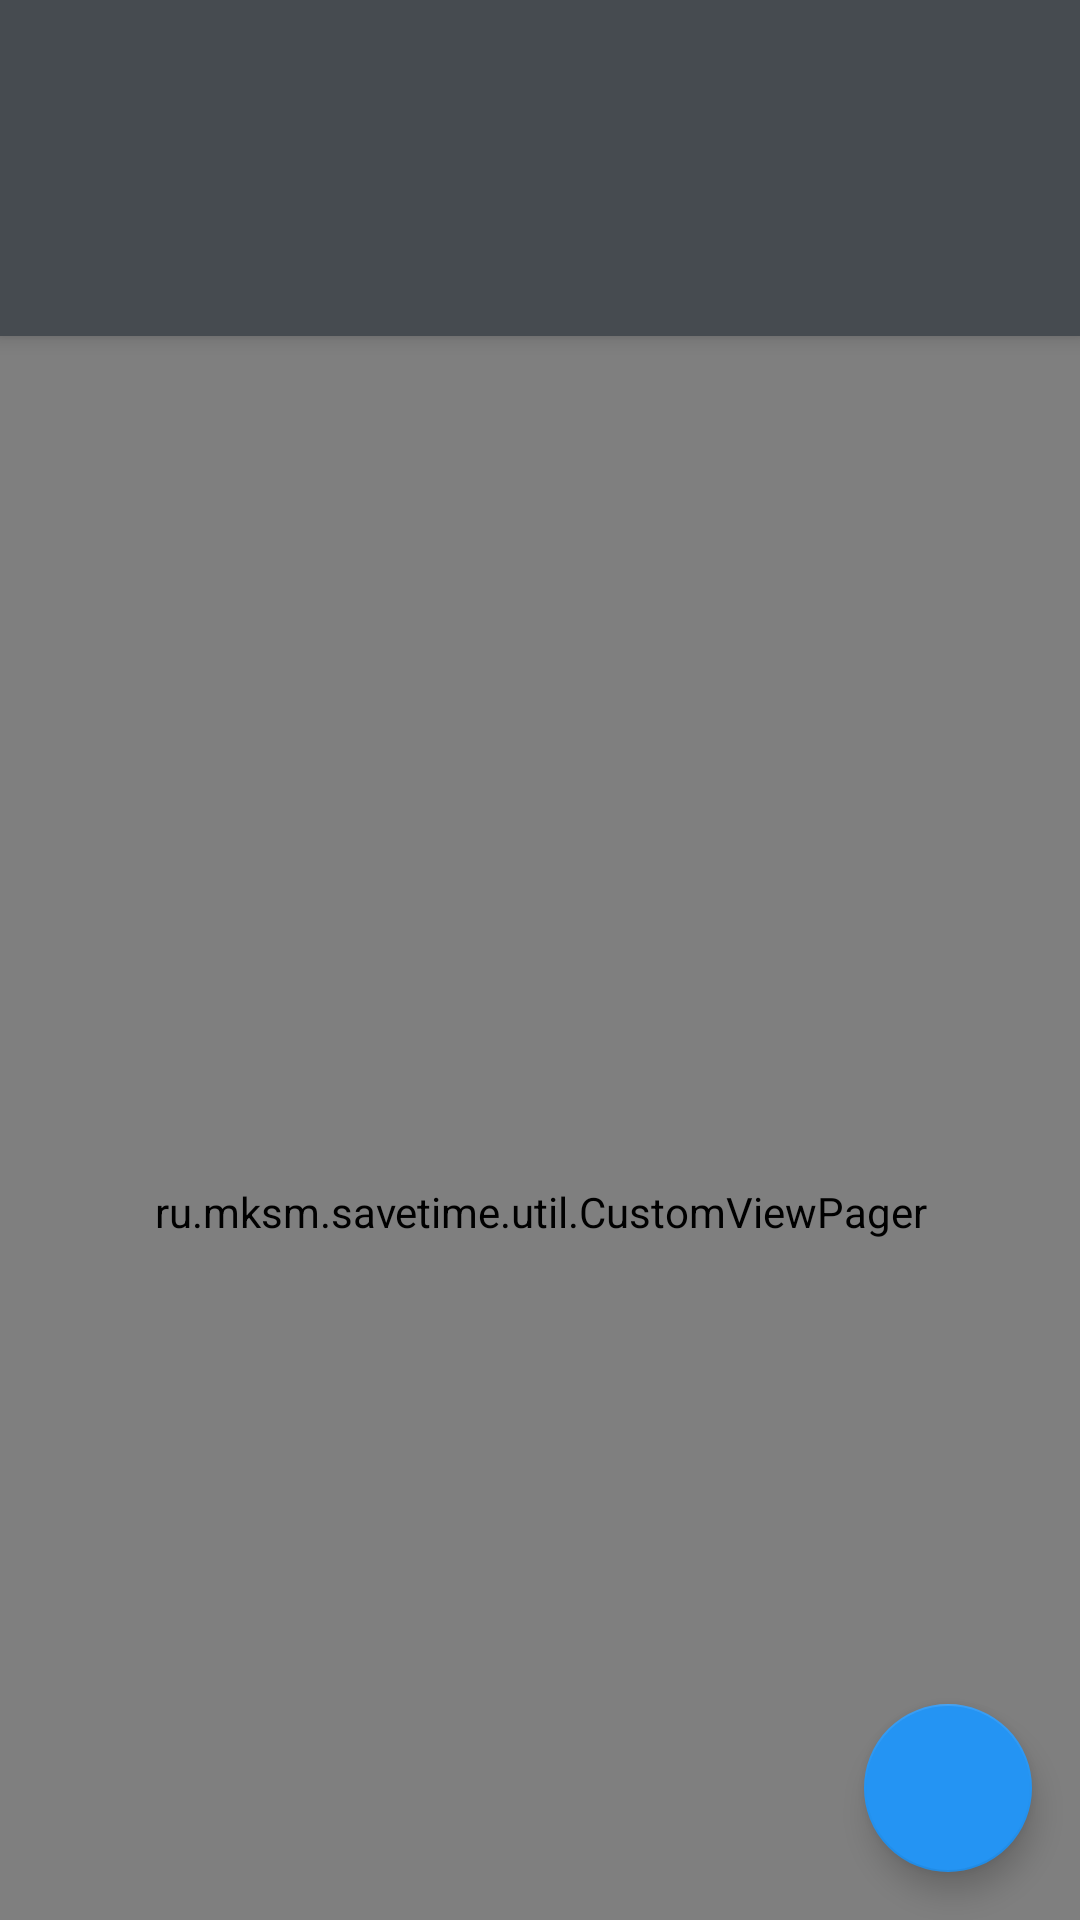

The Android layout XML behind this screen, and the referenced resources:
<!-- AndroidManifest.xml: activity theme AppTheme.NoActionBar -->
<!-- res/layout/activity_main.xml -->
<?xml version="1.0" encoding="utf-8"?>
<android.support.design.widget.CoordinatorLayout xmlns:android="http://schemas.android.com/apk/res/android"
    xmlns:app="http://schemas.android.com/apk/res-auto"
    android:id="@+id/main_content"
    android:layout_width="match_parent"
    android:layout_height="match_parent">

    <android.support.design.widget.AppBarLayout
        android:id="@+id/appbar"
        android:layout_width="match_parent"
        android:layout_height="wrap_content"
        android:paddingTop="@dimen/appbar_padding_top"
        android:theme="@style/AppTheme.AppBarOverlay">



        <android.support.v7.widget.Toolbar
            android:id="@+id/toolbar"
            android:layout_width="match_parent"
            android:layout_height="?attr/actionBarSize"
            android:background="?attr/colorPrimary"
            app:layout_scrollFlags="scroll|enterAlways"
            app:popupTheme="@style/AppTheme.PopupOverlay">
            <Button
                android:id="@+id/offline"
                android:layout_width="wrap_content"
                android:layout_height="22dp"
                android:layout_margin="8dp"
                android:text="Оффлайн"
                android:paddingLeft="8dp"
                android:paddingRight="8dp"
                android:minWidth="0dp"
                android:textAllCaps="true"
                android:background="@color/order_gray_text"
                android:textColor="@color/white"
                android:textSize="12sp"
                android:enabled="false"
                android:visibility="gone"/>
        </android.support.v7.widget.Toolbar>

        <android.support.design.widget.TabLayout
            android:id="@+id/tabs"
            android:layout_width="match_parent"
            android:layout_height="wrap_content" />

    </android.support.design.widget.AppBarLayout>

    <ru.mksm.savetime.util.CustomViewPager
        android:id="@+id/container"
        android:layout_width="match_parent"
        android:layout_height="match_parent"
        app:layout_behavior="@string/appbar_scrolling_view_behavior" />

    <android.support.design.widget.FloatingActionButton
        android:id="@+id/fab"
        android:layout_width="wrap_content"
        android:layout_height="wrap_content"
        android:layout_gravity="end|bottom"
        android:layout_margin="@dimen/fab_margin"
        android:background="@color/colorAccent"
        app:srcCompat="@drawable/ic_add_white_24dp" />

</android.support.design.widget.CoordinatorLayout>
<!-- resources referenced by this layout -->
<resources>
  <color name="colorAccent">#2494f3</color>
  <color name="order_gray_text">#9b9b9b</color>
  <color name="white">@android:color/white</color>
  <dimen name="appbar_padding_top">8dp</dimen>
  <dimen name="fab_margin">16dp</dimen>
  <style name="AppTheme.AppBarOverlay" parent="ThemeOverlay.AppCompat.Dark.ActionBar" />
  <style name="AppTheme.PopupOverlay" parent="ThemeOverlay.AppCompat.Light" />
  <style name="AppTheme.NoActionBar">
          <item name="windowActionBar">false</item>
          <item name="windowNoTitle">true</item>
      </style>
</resources>
